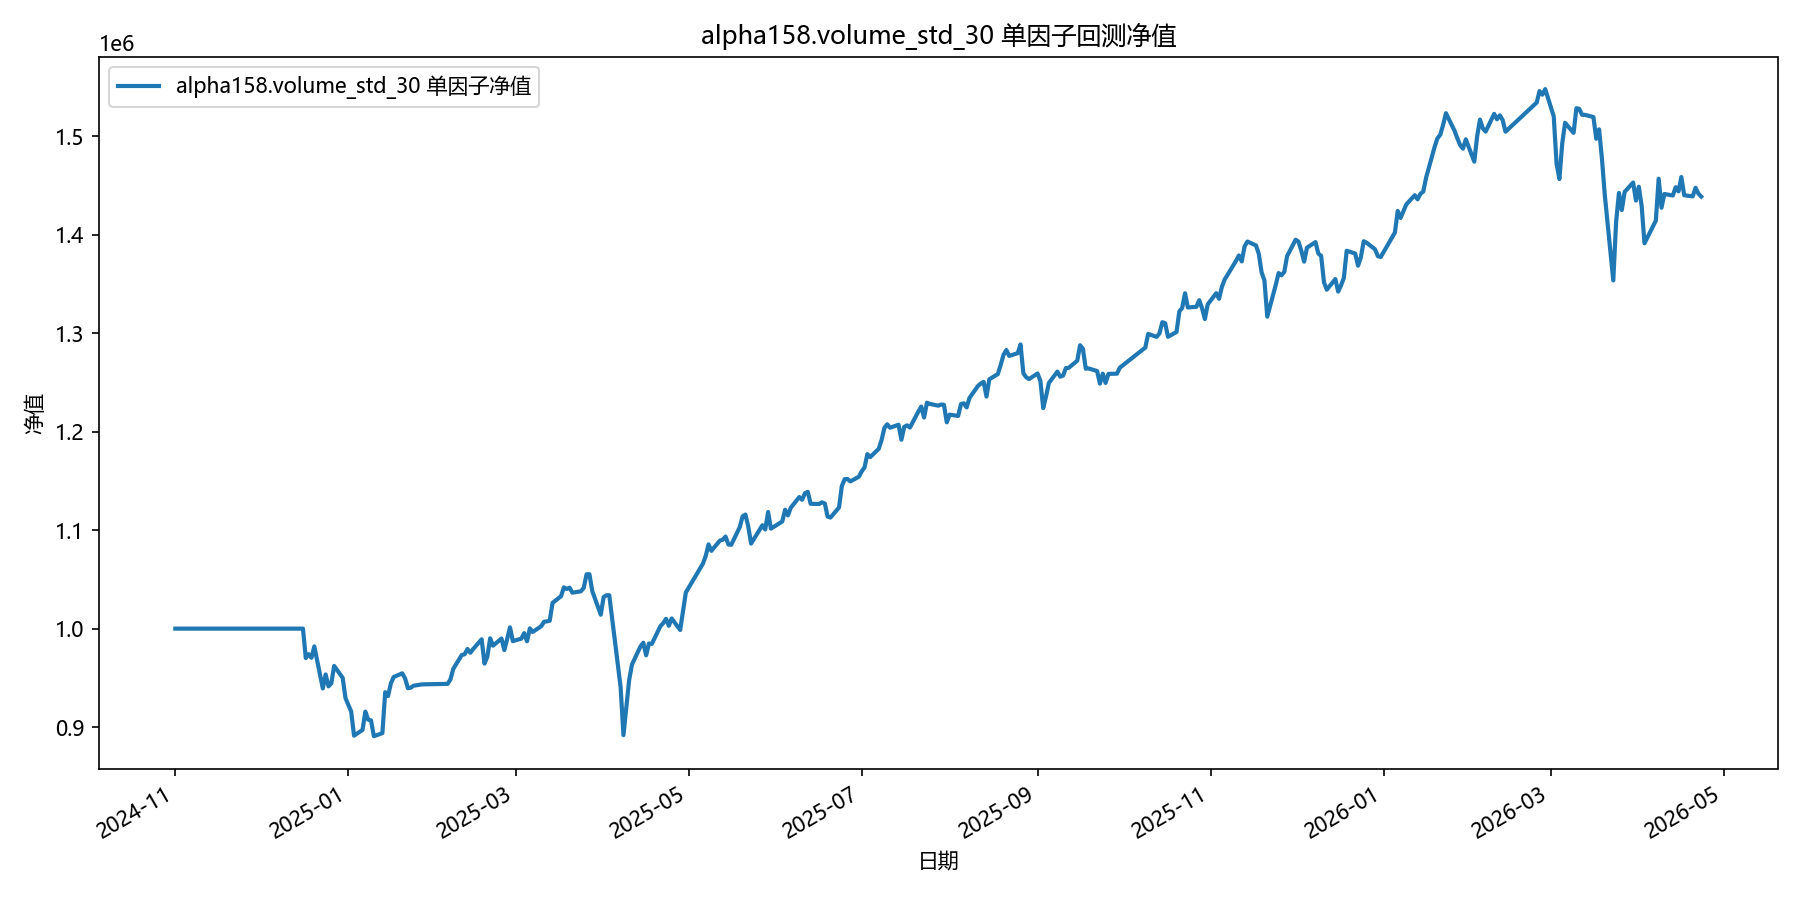

Source data for this figure (header and first rows):
date, equity
2024-11-01, 1000000
2024-11-04, 1000000
2024-11-05, 1000000
2024-11-06, 1000000
2024-11-07, 1000000
2024-11-08, 1000000
2024-11-11, 1000000
2024-11-12, 1000000
2024-11-13, 1000000
2024-11-14, 1000000
2024-11-15, 1000000
2024-11-18, 1000000
2024-11-19, 1000000
2024-11-20, 1000000
2024-11-21, 1000000
2024-11-22, 1000000
2024-11-25, 1000000
2024-11-26, 1000000
2024-11-27, 1000000
2024-11-28, 1000000
2024-11-29, 1000000
2024-12-02, 1000000
2024-12-03, 1000000
2024-12-04, 1000000
2024-12-05, 1000000
2024-12-06, 1000000
2024-12-09, 1000000
2024-12-10, 1000000
2024-12-11, 1000000
2024-12-12, 1000000
2024-12-13, 1000000
2024-12-16, 1000000
2024-12-17, 970078
2024-12-18, 974037
2024-12-19, 970419
2024-12-20, 981937
2024-12-23, 939247
2024-12-24, 953465
2024-12-25, 941367
2024-12-26, 944469
2024-12-27, 962128
2024-12-30, 949984
2024-12-31, 929361
2025-01-02, 915745
2025-01-03, 891274
2025-01-06, 897111
2025-01-07, 915697
2025-01-08, 907526
2025-01-09, 906778
2025-01-10, 890721
2025-01-13, 893847
2025-01-14, 935434
2025-01-15, 931492
2025-01-16, 944432
2025-01-17, 950871
2025-01-20, 954597
2025-01-21, 949497
2025-01-22, 939494
2025-01-23, 939996
2025-01-24, 942020
... 298 more rows
